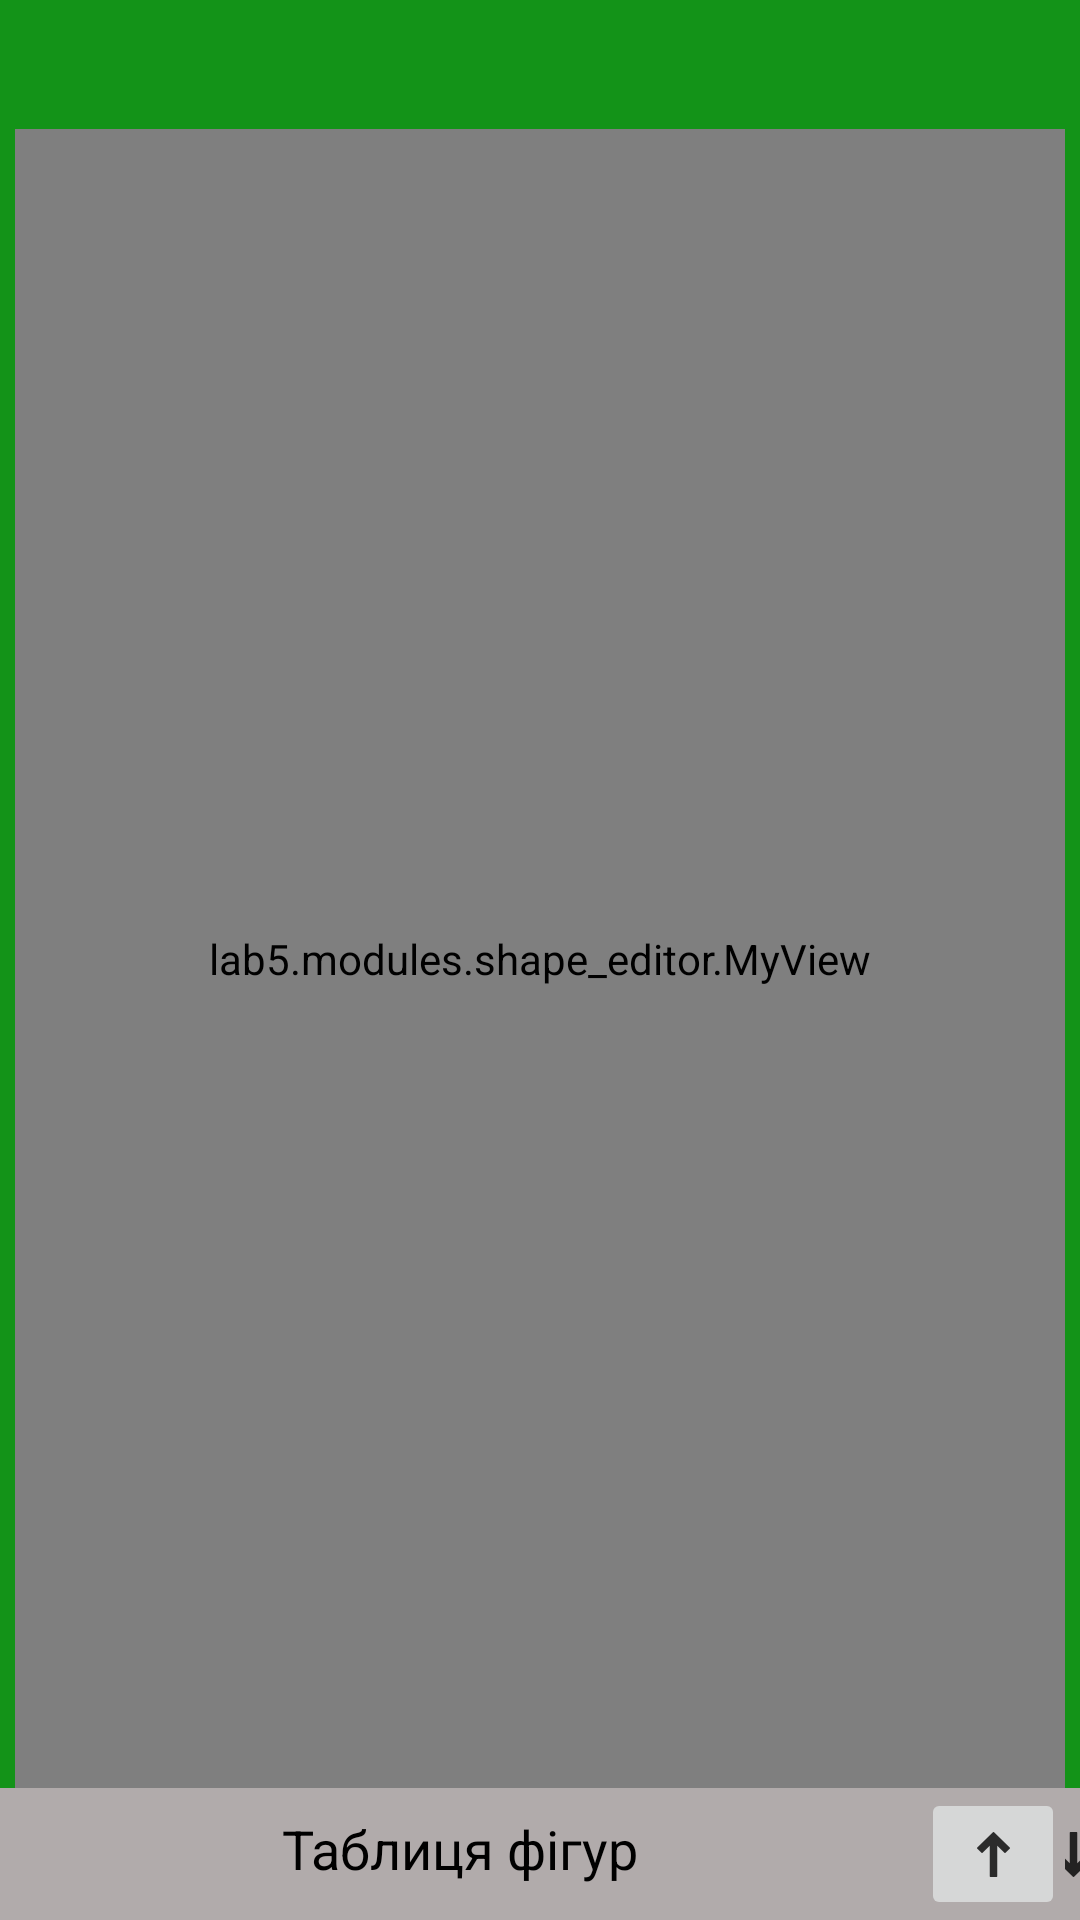

This screen was rendered from an Android layout file. Write that file and the resources it references.
<!-- AndroidManifest.xml: application theme AppTheme -->
<!-- res/layout/main.xml -->
<?xml version="1.0" encoding="utf-8"?>
<LinearLayout xmlns:android="http://schemas.android.com/apk/res/android"
    xmlns:tools="http://schemas.android.com/tools"
    android:id="@+id/main_layout"
    android:layout_width="match_parent"
    android:layout_height="match_parent"
    android:background="#FF139318"
    android:orientation="vertical"
    tools:context="lab5.modules.MainActivity" >
    <LinearLayout
        android:id="@+id/tool_bar"
        android:layout_width="wrap_content"
        android:layout_height="40dp"
        android:layout_gravity="center"
        android:orientation="horizontal"
        tools:ignore="UselessLeaf,UselessParent">
    </LinearLayout>

    <lab5.modules.shape_editor.MyView
        android:id="@+id/shape_editing"
        android:layout_width="fill_parent"
        android:layout_height="0dp"
        android:layout_marginLeft="5dp"
        android:layout_marginTop="3dp"
        android:layout_marginRight="5dp"
        android:layout_marginBottom="0dp"
        android:layout_weight="1"
        android:background="#FFFFFFFF" />

    <LinearLayout
        android:layout_width="match_parent"
        android:layout_height="wrap_content"
        android:orientation="vertical">
        <LinearLayout
            android:layout_width="match_parent"
            android:layout_height="match_parent"
            android:background="#B1ABAB"
            android:orientation="horizontal">

            <TextView
                android:layout_width="307dp"
                android:layout_height="match_parent"
                android:padding="8sp"
                android:text="@string/table_title"
                android:textAlignment="center"
                android:textAllCaps="false"
                android:textAppearance="@style/Widget.MaterialComponents.TextView"
                android:textDirection="locale"
                android:textIsSelectable="false"
                android:textSize="18sp"
                android:textStyle="normal">
            </TextView>

            <ImageButton
                android:id="@+id/buttonUp"
                android:layout_width="wrap_content"
                android:layout_height="wrap_content"
                android:src="@drawable/arrow_up_icon">
            </ImageButton>

            <ImageButton
                android:id="@+id/buttonDown"
                android:layout_width="wrap_content"
                android:layout_height="wrap_content"
                android:src="@drawable/arrow_down_icon">
            </ImageButton>

        </LinearLayout>
    </LinearLayout>
</LinearLayout>
<!-- resources referenced by this layout -->
<resources>
  <!-- drawable arrow_down_icon: png bitmap (drawable-hdpi, 254 bytes) -->
  <!-- drawable arrow_up_icon: png bitmap (drawable-hdpi, 264 bytes) -->
  <string name="table_title">Таблиця фігур</string>
  <style name="AppTheme" parent="Theme.AppCompat.Light.DarkActionBar">
          
          <item name="colorPrimary">#139318</item>
          <item name="colorPrimaryDark">#022003</item>
          <item name="colorAccent">#009688</item>
      </style>
</resources>
